The GitHub repository Prothomaa/Ensemble-of-deep-learning-models-for-eye-disease-classification contains a labelled image folder "Augmented_Preprocessed_Dataset" with 5 categories: diabetic retinopathy, glaucoma, healthy, macular scar, myopia. Examples follow, each with its label.

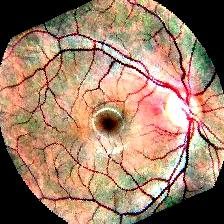
Label: glaucoma

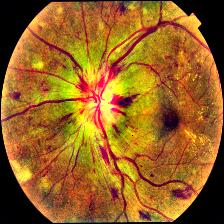
Label: diabetic retinopathy

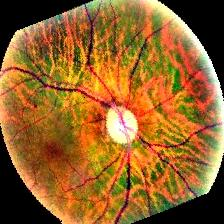
Label: myopia

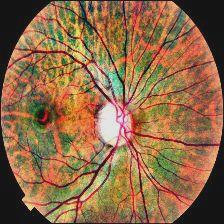
Label: myopia

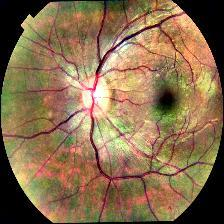
Label: healthy

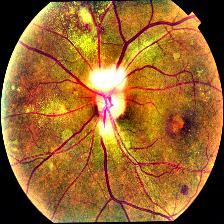
Label: macular scar
